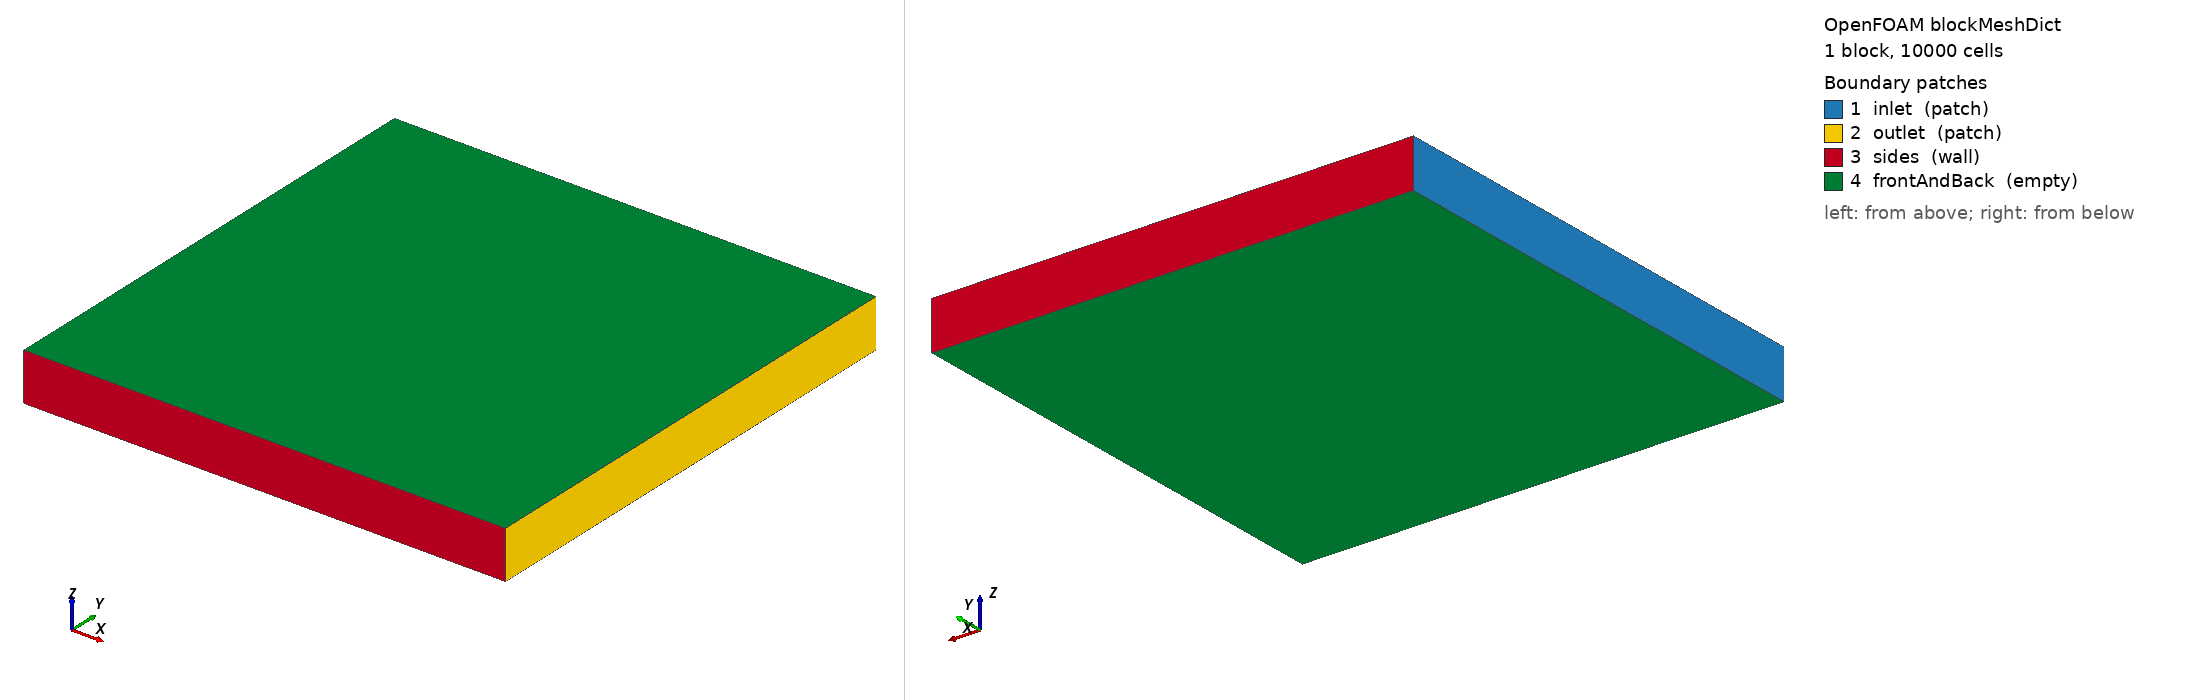

OpenFOAM case: the mesh blockMesh builds from blockMeshDict, 1 block(s), 10000 cells. Boundary patches (legend numbers): 1 inlet (patch), 2 outlet (patch), 3 sides (wall), 4 frontAndBack (empty). Left view from above one corner, right view from below the opposite corner. Boundary conditions: 2 field file(s) under 0/; 3 of 4 drawn patches have an entry in a shipped field file.

=== system/blockMeshDict ===
FoamFile { version 2.0; format ascii; class dictionary; object blockMeshDict; }

// cube points (1mx1mx0.1m)
vertices (
    (0 0 0)  // 0
    (1 0 0)  // 1
    (1 1 0)  // 2
    (0 1 0)  // 3
    (0 0 0.1)// 4
    (1 0 0.1)// 5
    (1 1 0.1)// 6
    (0 1 0.1)// 7
);

// Mesh size and cell number (100x100x1) with simple grading 
// 2D => 1 cell in z
blocks (
    hex (0 1 2 3 4 5 6 7) (100 100 1) simpleGrading (0.2 0.2 1)
    // simple grading with ratio 0.2 in x and y to have finer mesh near the walls (boundary layers)
);

edges ();


// boundaries definition
boundary
(
    inlet
    {
        type patch; // classic inlet/outlet patch
        faces
        (
            (0 3 7 4) // Face at x = 0
        );
    }
    outlet
    {
        type patch;
        faces
        (
            (1 5 6 2) // Face at x = 1
        );
    }
    sides
    {
        type wall; 
        faces
        (
            (0 1 5 4) // Lower face (y = 0)
            (3 2 6 7) // Higher face (y = 1)
        );
    }
    frontAndBack
    {
        type empty; // critical for 2D in OpenFOAM
        faces
        (
            (0 1 2 3) // Front face (z = 0)
            (4 5 6 7) // Back face (z = 0.1)
        );
    }
);

=== system/controlDict ===
FoamFile { version 2.0; format ascii; class dictionary; object controlDict; }

application     icoFoam;
startFrom       startTime;
startTime       0;
stopAt          endTime;
endTime         0.1;      // total simulation time

// time step control
adjustTimeStep  yes;
// maximum stability limit (max CFL number)
// for icofam/pimpleFoam, 0.5 is a safe value, for Navier-Stokes solvers its often set to 1
maxCo           0.5;
// maximum time step size (for safety, to avoid too large time steps in case of high velocities)
maxDeltaT       0.005;

// initial time step (OpenFOAM will adjust it immediately after the first step)
deltaT          0.001;

writeControl    runTime;
writeInterval   0.005;      // time step for saving results

=== 0/U ===
FoamFile
{
    version     2.0;
    format      ascii;
    class       volVectorField;
    object      U;
}

dimensions      [0 1 -1 0 0 0 0];

// Initial condition
internalField   uniform (0 0 0);

// Boundary conditions
boundaryField
{
    inlet
    {
        type            fixedValue;
        value           uniform (0.0075 0 0);
    }
    outlet
    {
        type            zeroGradient; // Free outflow condition, no gradient of velocity at the outlet
    }
    walls
    {
        type            noSlip; // Perfect adhesion 
    }
    frontAndBack
    {
        type            empty; // there is no flow in the z direction and the domain is effectively 2D
    }
}

=== 0/p ===
FoamFile
{
    version     2.0;
    format      ascii;
    class       volScalarField;
    object      p;
}

dimensions      [0 2 -2 0 0 0 0];

// initial conditions
internalField   uniform 0;

// Boundary conditions
boundaryField
{
    inlet
    {
        type            zeroGradient; // Free inflow condition, no gradient of velocity at the inlet
    }
    outlet
    {
        type            fixedValue; // Set the pressure to zero at the outlet to allow flow to exit the domain
        value           uniform 0; 
    }
    walls
    {
        type            zeroGradient; // allow the pressure to adjust based on the flow conditions at the walls
    }
    frontAndBack
    {
        type            empty; // there is no flow in the z direction and the domain is effectively 2D
    }
}
